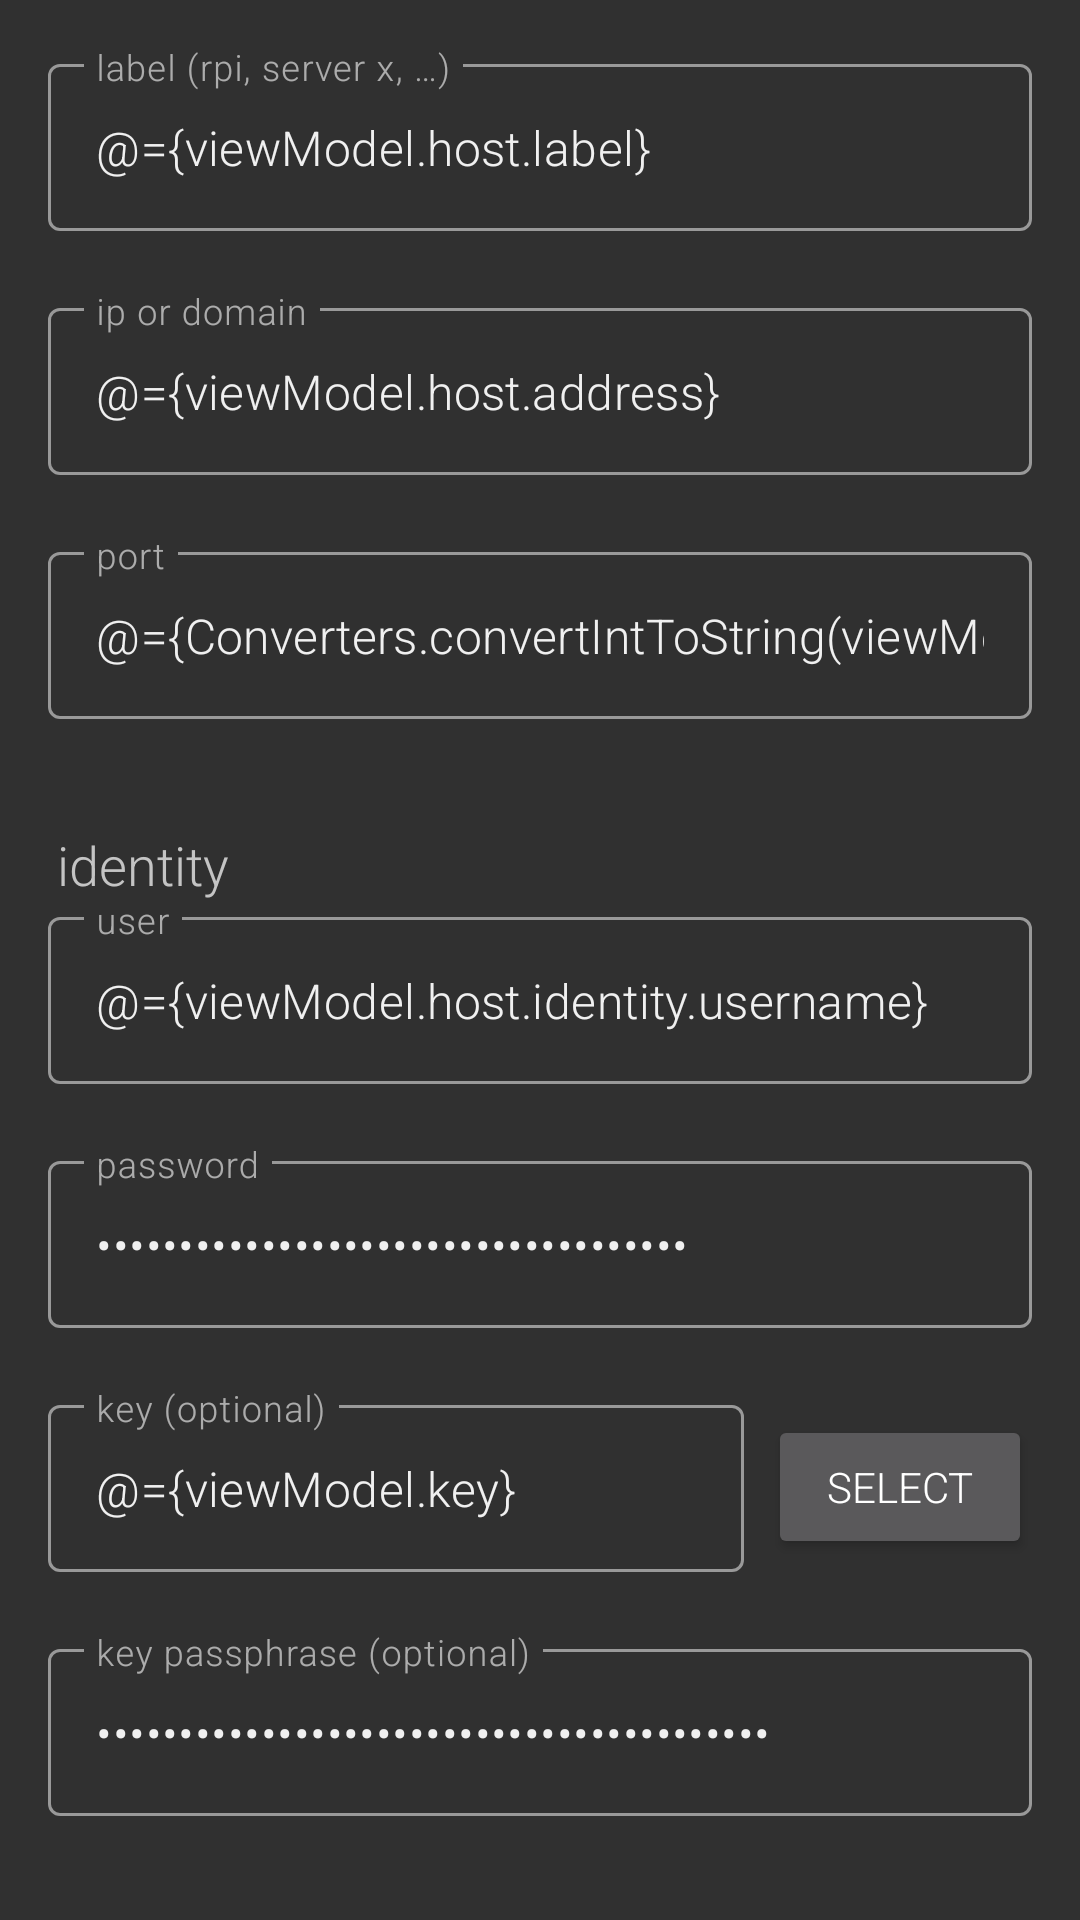

Layout XML and referenced resources for this Android screen:
<!-- AndroidManifest.xml: application theme AppTheme -->
<!-- res/layout/add_host_fragment.xml -->
<?xml version="1.0" encoding="utf-8"?>
<layout xmlns:android="http://schemas.android.com/apk/res/android"
    xmlns:app="http://schemas.android.com/apk/res-auto">

    <data>

        <import type="com.example.sshing.bindingadapters.Converters" />

        <variable
            name="viewModel"
            type="com.example.sshing.presentation.addhost.AddHostViewModel" />

    </data>

    <androidx.core.widget.NestedScrollView
        android:layout_width="match_parent"
        android:layout_height="match_parent"
        android:paddingLeft="@dimen/activity_horizontal_margin"
        android:paddingTop="@dimen/activity_vertical_margin"
        android:paddingRight="@dimen/activity_horizontal_margin"
        android:paddingBottom="@dimen/activity_vertical_margin"
        android:transitionName="@string/add_host_detail_transition_name"
        app:layout_behavior="@string/appbar_scrolling_view_behavior">

        <LinearLayout
            android:layout_width="match_parent"
            android:layout_height="wrap_content"
            android:orientation="vertical"
            android:paddingBottom="@dimen/activity_vertical_margin">

            <com.google.android.material.textfield.TextInputLayout
                android:id="@+id/labelTextInputLayout"
                android:layout_width="match_parent"
                android:layout_height="wrap_content"
                android:hint="@string/add_host_label_hint"
                android:theme="@style/TextInputLayout"
                app:errorEnabled="true">

                <com.google.android.material.textfield.TextInputEditText
                    android:id="@+id/labelEditText"
                    android:layout_width="match_parent"
                    android:layout_height="wrap_content"
                    android:inputType="textVisiblePassword"
                    android:text="@={viewModel.host.label}" />
            </com.google.android.material.textfield.TextInputLayout>

            <com.google.android.material.textfield.TextInputLayout
                android:id="@+id/addressTextInputLayout"
                android:layout_width="match_parent"
                android:layout_height="wrap_content"
                android:hint="@string/add_host_address_hint"
                android:theme="@style/TextInputLayout"
                app:errorEnabled="true">

                <com.google.android.material.textfield.TextInputEditText
                    android:id="@+id/addressEditText"
                    android:layout_width="match_parent"
                    android:layout_height="wrap_content"
                    android:inputType="textVisiblePassword"
                    android:text="@={viewModel.host.address}" />
            </com.google.android.material.textfield.TextInputLayout>

            <com.google.android.material.textfield.TextInputLayout
                android:id="@+id/portTextInputLayout"
                android:layout_width="match_parent"
                android:layout_height="wrap_content"
                android:hint="@string/add_host_port_hint"
                android:theme="@style/TextInputLayout"
                app:errorEnabled="true">

                <com.google.android.material.textfield.TextInputEditText
                    android:id="@+id/portEditText"
                    android:layout_width="match_parent"
                    android:layout_height="wrap_content"
                    android:inputType="numberDecimal"
                    android:text="@={Converters.convertIntToString(viewModel.host.port)}" />
            </com.google.android.material.textfield.TextInputLayout>

            <TextView
                android:layout_width="match_parent"
                android:layout_height="wrap_content"
                android:layout_marginStart="3dp"
                android:layout_marginTop="16dp"
                android:text="@string/add_host_identity_text"
                android:textAppearance="@style/TextAppearance.AppCompat.Medium" />

            <com.google.android.material.textfield.TextInputLayout
                android:id="@+id/usernameTextInputLayout"
                android:layout_width="match_parent"
                android:layout_height="wrap_content"
                android:hint="@string/add_host_user_hint"
                android:theme="@style/TextInputLayout"
                app:errorEnabled="true">

                <com.google.android.material.textfield.TextInputEditText
                    android:id="@+id/usernameEditText"
                    android:layout_width="match_parent"
                    android:layout_height="wrap_content"
                    android:inputType="textVisiblePassword"
                    android:text="@={viewModel.host.identity.username}" />
            </com.google.android.material.textfield.TextInputLayout>

            <com.google.android.material.textfield.TextInputLayout
                android:id="@+id/passwordTextInputLayout"
                android:layout_width="match_parent"
                android:layout_height="wrap_content"
                android:hint="@string/add_host_password_hint"
                android:theme="@style/TextInputLayout"
                app:errorEnabled="true">

                <com.google.android.material.textfield.TextInputEditText
                    android:id="@+id/passwordEditText"
                    android:layout_width="match_parent"
                    android:layout_height="wrap_content"
                    android:inputType="textPassword"
                    android:text="@={viewModel.host.identity.password}" />
            </com.google.android.material.textfield.TextInputLayout>

            <LinearLayout
                android:layout_width="match_parent"
                android:layout_height="wrap_content"
                android:orientation="horizontal">

                <com.google.android.material.textfield.TextInputLayout
                    android:id="@+id/keyTextInputLayout"
                    android:layout_width="0dp"
                    android:layout_height="wrap_content"
                    android:layout_marginEnd="8dp"
                    android:layout_weight="1"
                    android:hint="@string/add_host_key_hint"
                    android:theme="@style/TextInputLayout"
                    app:errorEnabled="true">

                    <com.google.android.material.textfield.TextInputEditText
                        android:id="@+id/keyPathEditText"
                        android:layout_width="match_parent"
                        android:layout_height="wrap_content"
                        android:inputType="textVisiblePassword"
                        android:text="@={viewModel.key}" />
                </com.google.android.material.textfield.TextInputLayout>

                <Button
                    android:id="@+id/chooseKeyButton"
                    android:layout_width="wrap_content"
                    android:layout_height="wrap_content"
                    android:layout_gravity="center_vertical"
                    android:layout_marginBottom="8dp"
                    android:text="@string/add_host_button_select"
                    android:textColor="@android:color/white" />
            </LinearLayout>

            <com.google.android.material.textfield.TextInputLayout
                android:id="@+id/keyPassphraseTextInputLayout"
                android:layout_width="match_parent"
                android:layout_height="wrap_content"
                android:hint="@string/add_host_key_passphrase_hint"
                android:theme="@style/TextInputLayout"
                app:errorEnabled="true">

                <com.google.android.material.textfield.TextInputEditText
                    android:id="@+id/keyPassphraseEditText"
                    android:layout_width="match_parent"
                    android:layout_height="wrap_content"
                    android:inputType="textPassword"
                    android:text="@={viewModel.host.identity.keyPassphrase}" />
            </com.google.android.material.textfield.TextInputLayout>

        </LinearLayout>

    </androidx.core.widget.NestedScrollView>

</layout>
<!-- resources referenced by this layout -->
<resources>
  <dimen name="activity_horizontal_margin">16dp</dimen>
  <dimen name="activity_vertical_margin">16dp</dimen>
  <string name="add_host_address_hint">ip or domain</string>
  <string name="add_host_button_select">SELECT</string>
  <string name="add_host_detail_transition_name">add_host_detail</string>
  <string name="add_host_identity_text">identity</string>
  <string name="add_host_key_hint">key (optional)</string>
  <string name="add_host_key_passphrase_hint">key passphrase (optional)</string>
  <string name="add_host_label_hint">label (rpi, server x, …)</string>
  <string name="add_host_password_hint">password</string>
  <string name="add_host_port_hint">port</string>
  <string name="add_host_user_hint">user</string>
  <style name="TextInputLayout" parent="Widget.MaterialComponents.TextInputLayout.OutlinedBox">
          <item name="boxStrokeColor">@color/text_input_color</item>
          <item name="hintTextColor">@color/text_input_color</item>
          <item name="colorControlActivated">@color/colorAccent</item>
      </style>
  <style name="AppTheme" parent="AppTheme.Base" />
  <color name="colorAccent">#2e9af1</color>
  <style name="AppTheme.Base" parent="Theme.MaterialComponents">
          
          <item name="colorPrimary">@color/colorPrimary</item>
          <item name="colorPrimaryDark">@color/colorPrimaryDark</item>
          <item name="colorAccent">@color/colorAccent</item>
  
          <item name="android:windowBackground">@color/background_material_dark</item>
  
          <item name="android:textColorPrimary">@color/textColorPrimary</item>
          <item name="android:textColorSecondary">@color/textColorSecondary</item>
  
          <item name="md_color_button_text">@color/colorAccent</item>
  
          <item name="fontFamily">@string/font_family</item>
  
          <item name="textInputStyle">@style/TextInputLayout</item>
  
          <item name="windowActionBar">false</item>
          <item name="windowNoTitle">true</item>
      </style>
  <color name="colorPrimary">#212121</color>
  <color name="colorPrimaryDark">#212121</color>
  <color name="textColorPrimary">#F0F0F0</color>
  <color name="textColorSecondary">#C4C4C4</color>
  <string name="font_family">sans-serif-light</string>
</resources>
